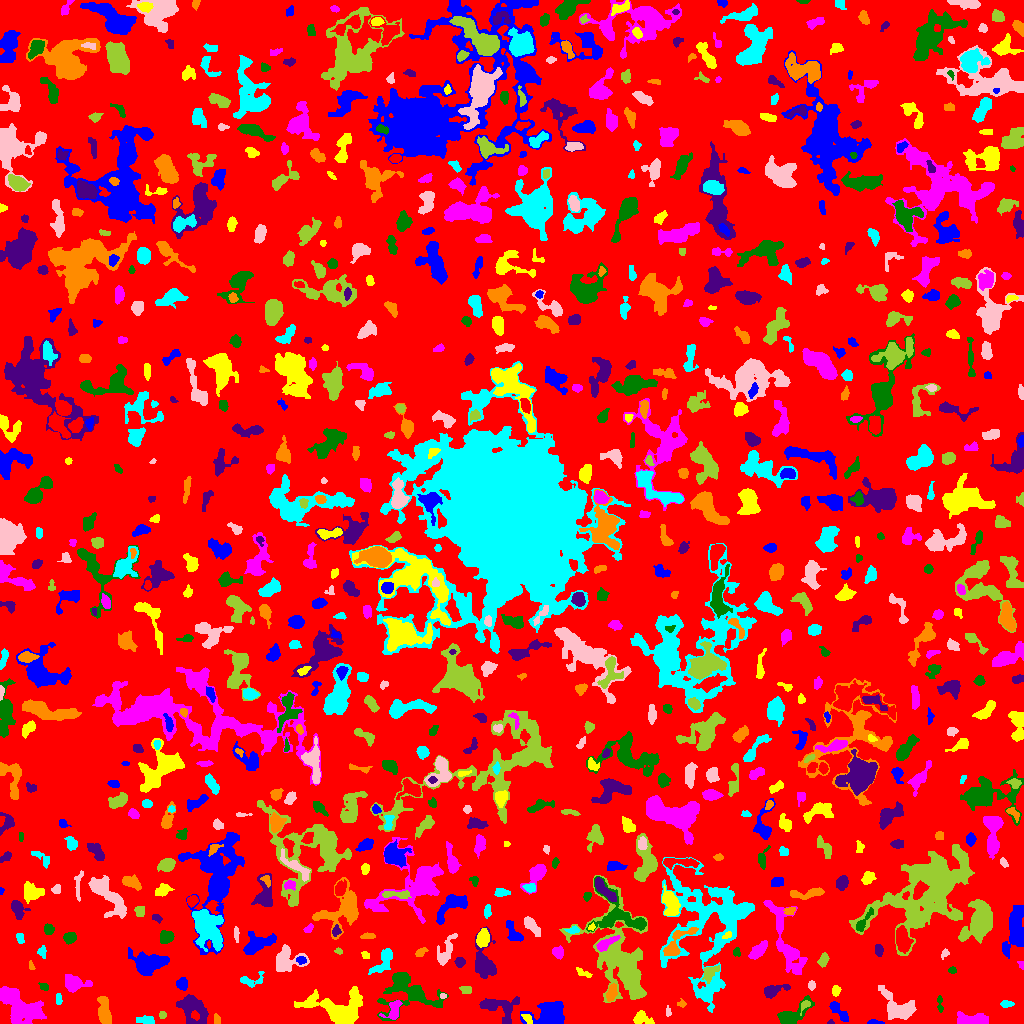

Data behind this chart, as committed beside it:
ID, X, Y, A, B, theta, total_flux, mu_max, mu_median, mu_mean, R_fwhm, R_e, R10, R90, x_start, x_end, y_start, y_end, area, greylevel
0, 518.1, 517.8, 296.6, 295.1, 0.02886, 1019608, 9.0, 1.0, 1.36, 54.35, 221.4, 84.6, 367.5, 0, 1023, 0, 1023, 749710, 1.36
1, 874, 1.149, 3.668, 1.102, -0.03569, 194.0, 7.0, 3.0, 2.985, 2.764, 2.326, 0.7979, 3.785, 867, 884, 0, 4, 65, 6.985
2, 528.2, 4.423, 3.041, 1.699, -0.9381, 149.0, 4.0, 1.0, 1.817, 3.478, 2.459, 0.9772, 4.222, 521, 532, 0, 9, 82, 6.817
3, 18.12, 17.83, 12.42, 6.177, -0.7028, 3423, 9.0, 3.0, 3.573, 9.723, 9.373, 3.7, 14.86, 0, 46, 0, 37, 958, 6.573
4, 793.2, 9.059, 10.22, 3.997, 0.5756, 1474, 9.0, 4.0, 3.839, 6.103, 6.308, 2.394, 9.837, 777, 814, 0, 28, 384, 5.839
5, 830.2, 1.083, 1.437, 1.107, 0.1484, 36.0, 3.0, 1.0, 1.241, 1.784, 1.382, 0.5642, 2.394, 827, 834, 0, 4, 29, 5.241
6, 216.7, 3.77, 2.514, 1.312, -1.522, 152.0, 5.0, 2.0, 2.303, 2.764, 2.185, 0.9772, 3.568, 214, 220, 0, 10, 66, 6.303
7, 146.7, 3.124, 4.278, 1.973, -0.06852, 364.0, 6.0, 2.0, 2.696, 4.442, 3.478, 1.382, 5.499, 136, 154, 0, 8, 135, 5.696
8, 896.9, 15.94, 10.28, 5.43, -0.6931, 1505, 7.0, 2.0, 2.645, 7.114, 6.933, 2.706, 11.26, 878, 916, 4, 38, 569, 5.645
9, 162.3, 8.674, 1.862, 1.693, 1.162, 92.0, 4.0, 2.0, 1.704, 3.038, 2.185, 0.7979, 3.523, 159, 166, 5, 12, 54, 4.704
10, 448.5, 3.44, 2.61, 2.127, -1.119, 234.0, 5.0, 3.0, 2.438, 3.989, 2.932, 1.128, 4.514, 444, 454, 0, 11, 96, 6.438
11, 550.5, 10.25, 8.912, 6.234, 0.09224, 1961, 8.0, 3.0, 3.04, 9.271, 7.485, 2.985, 11.93, 520, 564, 0, 22, 645, 6.04
12, 641.3, 4.875, 4.917, 3.074, -0.2212, 417.0, 6.0, 2.0, 2.206, 4.478, 4.146, 1.493, 6.817, 633, 654, 0, 13, 189, 5.206
13, 973.8, 4.055, 7.823, 2.574, -0.05646, 855.0, 7.0, 2.0, 2.706, 5.441, 5.078, 1.954, 8.482, 957, 988, 0, 12, 316, 5.706
14, 939.7, 18.89, 3.952, 1.253, -1.497, 36.0, 2.0, 0.0, 0.4444, 3.192, 2.034, 0.5642, 2.985, 937, 943, 11, 28, 81, 4.444
15, 191.5, 14.5, 8.701, 6.182, -0.8292, 1904, 7.0, 3.0, 3.4, 8.538, 7.777, 2.985, 12.11, 176, 208, 0, 29, 560, 5.4
16, 681.5, 19.71, 2.224, 1.765, -0.06759, 96.0, 3.0, 2.0, 1.684, 3.09, 2.394, 0.9772, 3.827, 677, 686, 16, 25, 57, 4.684
17, 1006, 19.5, 2.804, 1.474, 0.0, 102.0, 3.0, 1.0, 1.186, 3.192, 2.585, 0.9772, 4.029, 1000, 1014, 16, 23, 86, 5.186
18, 668.5, 11.5, 2.291, 1.118, -0.0, 32.0, 1.0, 1.0, 0.6275, 3.192, 2.185, 0.9772, 2.985, 666, 671, 7, 18, 51, 4.627
19, 804.7, 18.53, 3.168, 1.746, 0.9446, 101.0, 3.0, 1.0, 1.247, 3.29, 2.523, 0.9772, 3.827, 800, 810, 8, 23, 81, 8.247
20, 148.0, 28.01, 4.037, 2.878, 0.5814, 271.0, 4.0, 2.0, 1.715, 5.89, 4.514, 1.784, 6.358, 141, 154, 22, 36, 158, 4.715
21, 838.6, 12.51, 7.133, 2.242, -0.8312, 416.0, 5.0, 2.0, 2.112, 4.583, 4.37, 1.693, 6.747, 829, 848, 2, 22, 197, 5.112
22, 338.8, 14.23, 14.43, 7.582, -0.1669, 3736, 11.0, 3.0, 3.482, 8.33, 9.219, 3.568, 15.51, 294, 362, 0, 37, 1073, 6.482
23, 394.4, 13.88, 5.211, 2.696, 1.38, 342.0, 5.0, 1.5, 1.644, 4.514, 3.868, 1.493, 5.971, 379, 402, 4, 23, 208, 6.644
24, 408.3, 30.95, 16, 10.84, -0.1687, 3062, 7.0, 3.0, 3.062, 9.788, 10.31, 3.909, 16.24, 377, 448, 3, 51, 1000, 5.062
25, 499.9, 15.98, 10.74, 6.222, -0.2518, 1423, 6.0, 3.0, 2.958, 9.39, 7.247, 2.932, 11.2, 479, 519, 0, 27, 481, 4.958
26, 104.1, 12.2, 7.279, 2.826, -1.384, 924.0, 7.0, 3.0, 2.962, 5.642, 5.352, 2.111, 8.5, 97, 111, 0, 27, 312, 5.962
27, 58.47, 23.23, 2.256, 1.39, -1.559, 57.0, 3.0, 1.0, 0.8261, 1.954, 1.954, 0.5642, 3.338, 56, 62, 19, 30, 69, 4.826
28, 442.6, 27.5, 1.705, 0.9574, -9.134102119373625e-13, 54.0, 3.0, 1.5, 1.5, 2.394, 1.596, 0.5642, 2.523, 440, 446, 25, 30, 36, 7.5
29, 467, 34.15, 2.326, 1.556, -0.04837, 178.0, 6.0, 1.0, 2.023, 3.241, 2.394, 0.7979, 3.827, 459, 471, 30, 37, 88, 6.023
30, 569.4, 32.14, 3.836, 1.889, -1.13, 161.0, 4.0, 2.0, 1.769, 3.827, 2.877, 1.128, 4.72, 565, 575, 26, 42, 91, 4.769
31, 182.4, 39.56, 2.759, 2.592, -1.047, 480.0, 9.0, 3.0, 3.692, 3.785, 3.338, 1.262, 5.382, 176, 187, 33, 46, 130, 6.692
32, 835.5, 32.33, 2.405, 1.746, -0.0, 110.0, 3.0, 1.0, 1.294, 3.385, 2.706, 0.9772, 4.146, 832, 841, 27, 38, 85, 6.294
33, 73.38, 39.91, 5.701, 3.637, -0.1135, 840.0, 9.0, 2.0, 2.718, 4.406, 4.853, 1.871, 8.368, 65, 92, 31, 49, 309, 5.718
34, 44.06, 36.59, 2.424, 1.76, -0.4566, 139.0, 4.0, 2.0, 2.075, 3.742, 2.459, 0.9772, 3.868, 38, 48, 33, 41, 67, 5.075
35, 773.2, 32.56, 6.552, 2.481, 0.3032, 613.0, 7.0, 2.0, 2.761, 4.549, 4.297, 1.693, 6.979, 764, 790, 25, 39, 222, 5.761
36, 611.5, 30.31, 4.417, 2.064, 1.274, 353.0, 5.0, 2.0, 2.277, 4.583, 3.827, 1.596, 5.971, 606, 617, 22, 40, 155, 7.277
37, 251.6, 42.99, 6.858, 3.431, 0.1805, 306.0, 4.0, 2.0, 1.729, 5.67, 4.37, 1.693, 6.723, 240, 264, 36, 52, 177, 4.729
38, 811.5, 38.12, 1.836, 1.751, 1.1951310141750773e-11, 100.0, 4.0, 1.0, 1.515, 3.09, 2.185, 0.7979, 3.613, 808, 815, 33, 43, 66, 5.515
39, 710, 50.71, 5.09, 2.897, 0.7774, 487.0, 6.0, 3.0, 2.691, 5.557, 4.37, 1.693, 6.652, 702, 719, 40, 58, 181, 6.691
40, 298.4, 37.7, 4.655, 2.984, 0.6821, 1638, 14.0, 5.0, 5.978, 6.077, 4.754, 1.871, 7.569, 289, 309, 28, 47, 274, 8.978
41, 148.5, 60.78, 7.823, 4.713, -0.05177, 2555, 13.0, 3.0, 4.195, 6.628, 6.699, 2.646, 11.47, 128, 169, 48, 76, 609, 7.195
42, 582.3, 50.62, 4.236, 1.778, -0.4646, 169.0, 3.0, 2.0, 1.798, 4.068, 3.09, 1.262, 4.918, 576, 592, 46, 56, 94, 5.798
43, 1022, 57.6, 1.281, 0.7478, 1.543, 20.0, 2.0, 0.0, 0.4444, 2.111, 1.128, 0.0, 1.871, 1017, 1023, 54, 62, 45, 4.444
44, 951.9, 53.27, 1.966, 1.597, -0.06504, 95.0, 4.0, 2.0, 1.759, 2.985, 2.185, 0.7979, 3.568, 948, 956, 50, 57, 54, 4.759
45, 459.7, 61.45, 2.493, 2.471, -0.1782, 185.0, 4.0, 2.0, 1.947, 4.549, 3.241, 1.128, 4.886, 454, 465, 56, 66, 95, 4.947
46, 31.12, 57.56, 2.603, 1.282, -1.279, 112.0, 5.0, 2.0, 2.383, 2.394, 2.111, 0.7979, 3.338, 29, 35, 54, 63, 47, 5.383
47, 384.1, 63.38, 7.835, 3.27, 0.9873, 736.0, 7.0, 2.0, 2.437, 4.549, 4.82, 1.784, 8.463, 368, 392, 49, 75, 302, 5.437
48, 944.3, 69.54, 2.584, 1.396, 1.173, 50.0, 2.0, 1.0, 0.8065, 3.742, 2.394, 0.7979, 3.478, 941, 949, 64, 75, 62, 4.806
49, 823.7, 64.25, 2.839, 1.705, 1.269, 106.0, 3.0, 1.0, 0.8908, 3.038, 2.706, 0.9772, 4.406, 817, 829, 56, 71, 119, 4.891
50, 857.8, 57.1, 4.493, 2.146, 1.164, 324.0, 5.0, 2.0, 2.204, 4.37, 3.827, 1.382, 5.971, 852, 863, 49, 68, 147, 5.204
51, 301, 63.5, 2.496, 1.732, -0.1624, 163.0, 5.0, 2.0, 2.173, 3.038, 2.585, 0.9772, 4.146, 296, 306, 59, 67, 75, 8.173
52, 365, 68.69, 2.195, 1.686, -0.5749, 84.0, 3.0, 1.0, 1.448, 2.706, 2.257, 0.7979, 3.742, 361, 369, 65, 72, 58, 4.448
53, 558.5, 71.05, 2.727, 2.347, -1.296, 288.0, 6.0, 2.0, 2.304, 4.146, 3.141, 1.262, 5.078, 552, 563, 64, 78, 125, 6.304
54, 736.6, 71.63, 2.215, 1.758, -1.474, 116.0, 5.0, 2.0, 1.871, 1.954, 2.523, 0.7979, 3.949, 733, 740, 67, 76, 62, 4.871
55, 879.2, 73.74, 2.698, 1.392, -1.335, 53.0, 2.0, 0.5, 0.5521, 3.909, 2.585, 0.7979, 3.656, 875, 883, 67, 79, 96, 4.552
56, 420.8, 71.29, 3.135, 1.742, 0.5004, 148.0, 3.0, 2.0, 1.701, 3.742, 2.877, 1.128, 4.652, 415, 428, 67, 76, 87, 4.701
57, 42.17, 71.43, 2.884, 2.021, -1.557, 142.0, 4.0, 1.0, 1.632, 3.656, 2.932, 1.128, 4.687, 37, 46, 65, 78, 87, 4.632
58, 285.8, 62.33, 7.363, 6.048, 0.2865, 1383, 7.0, 3.0, 3.033, 7.159, 6.604, 2.585, 10.37, 276, 309, 52, 79, 456, 6.033
59, 338.6, 72.15, 2.005, 1.432, -0.3991, 81.0, 3.0, 2.0, 1.761, 2.877, 2.185, 0.7979, 3.385, 334, 342, 69, 76, 46, 4.761
... 805 more rows
